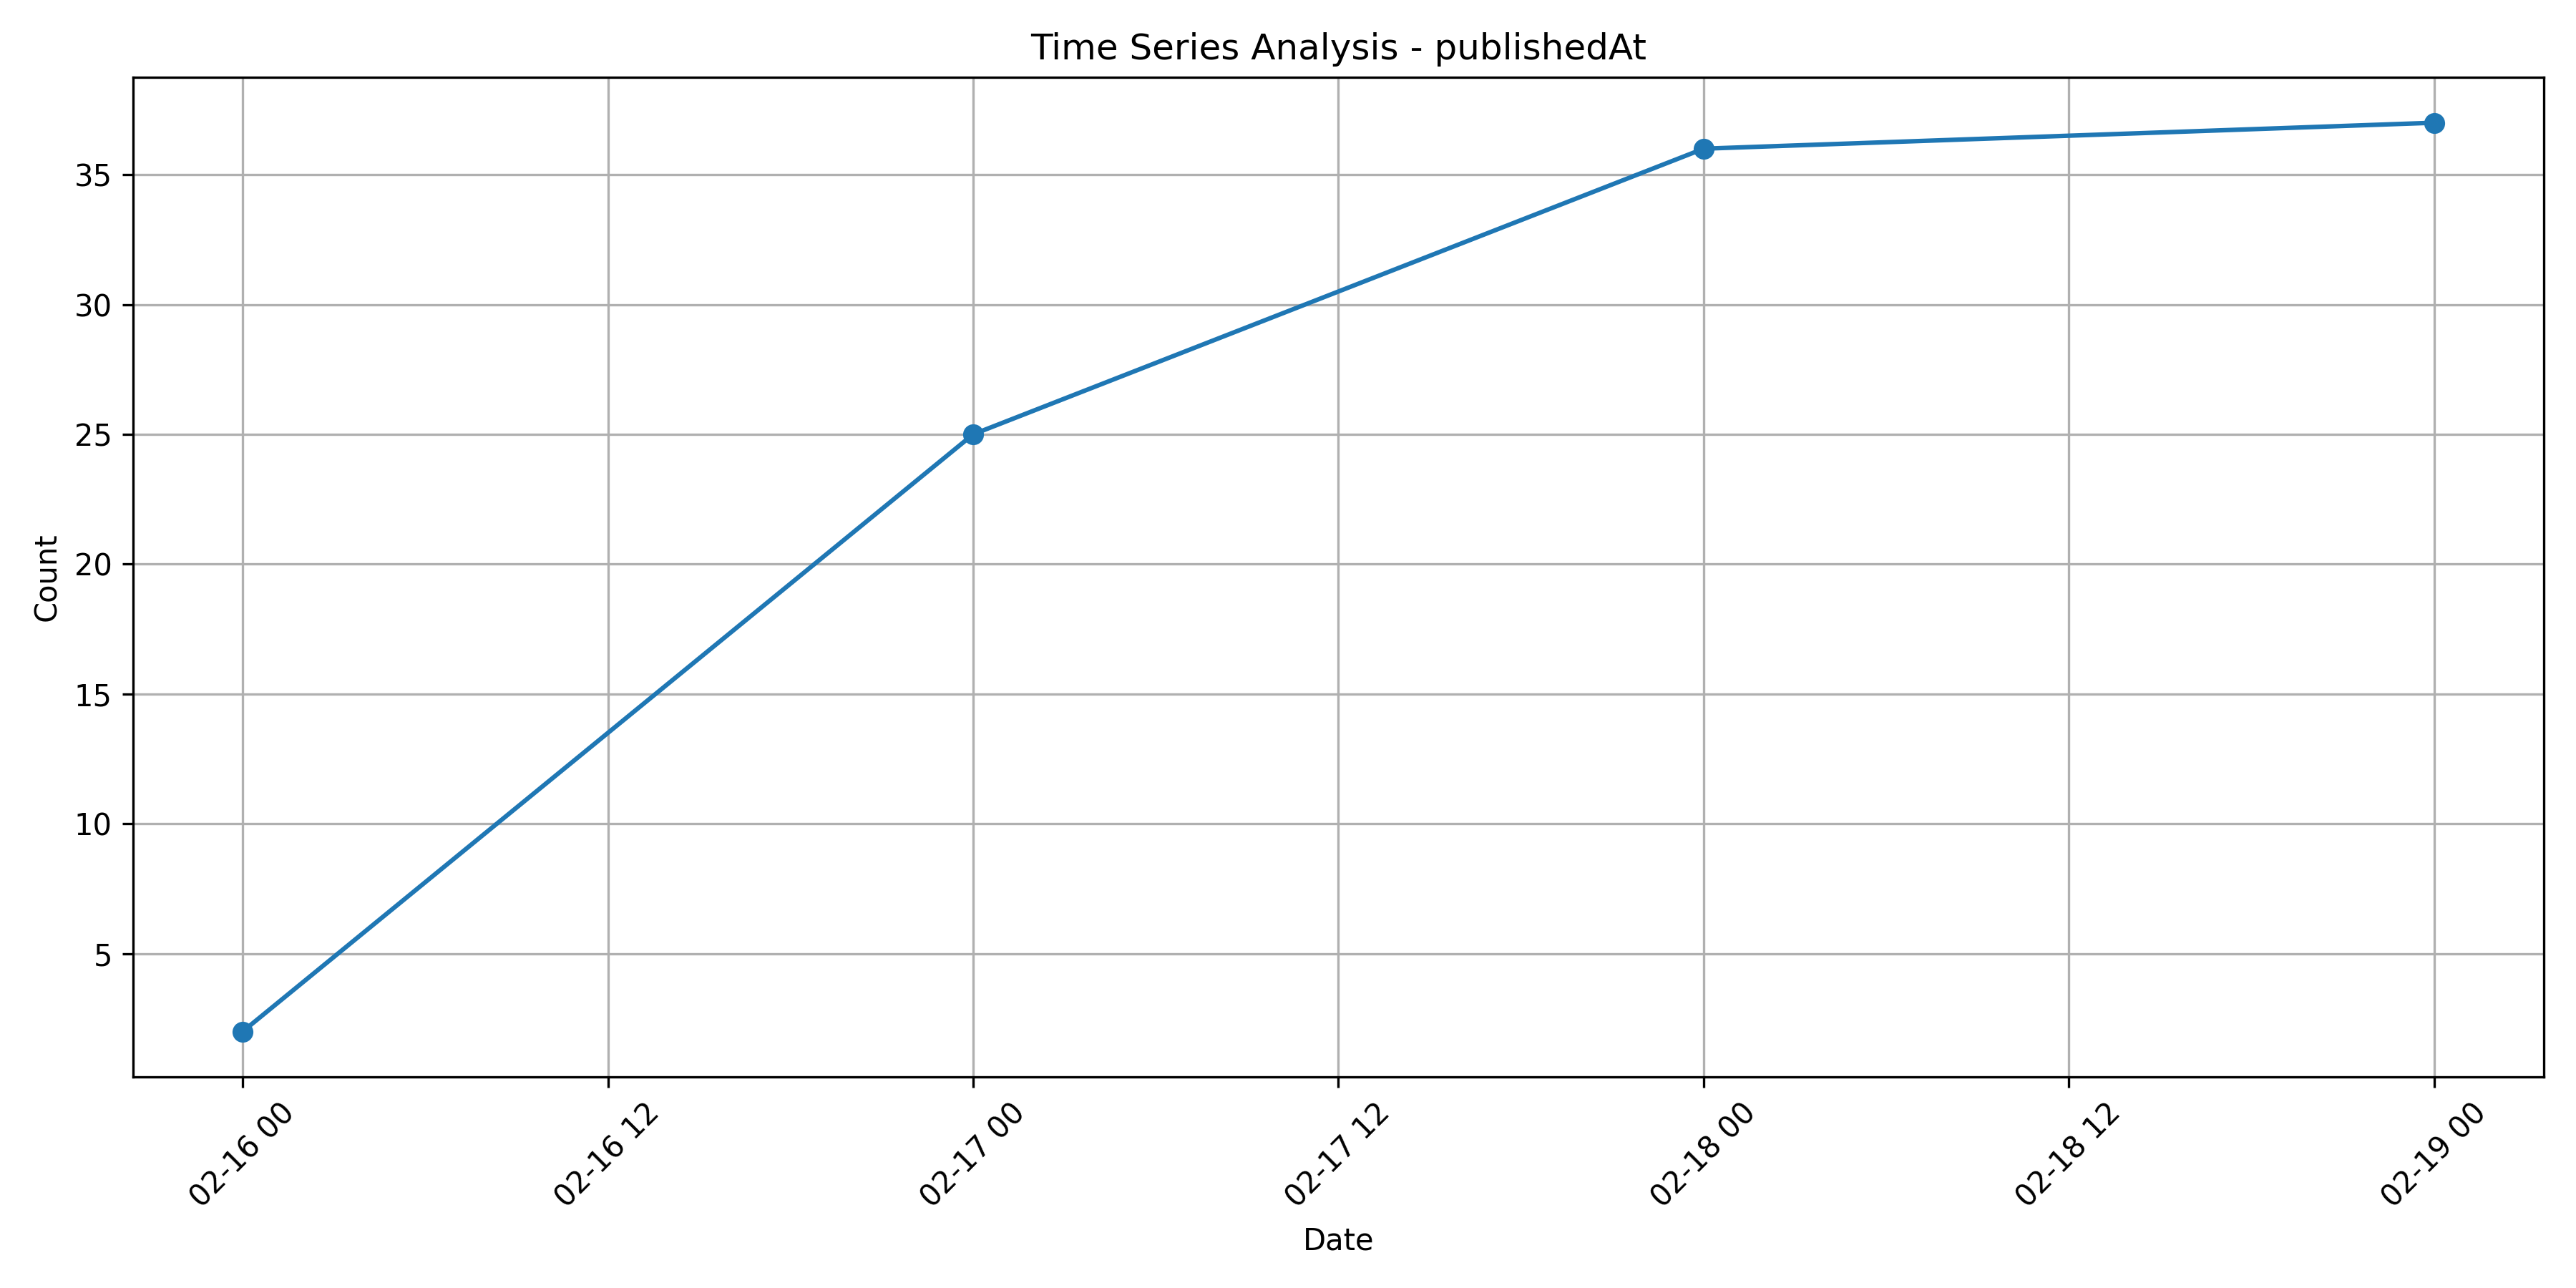

Source data for this figure (header and first rows):
publishedAt, 0
2025-02-16, 2
2025-02-17, 25
2025-02-18, 36
2025-02-19, 37
